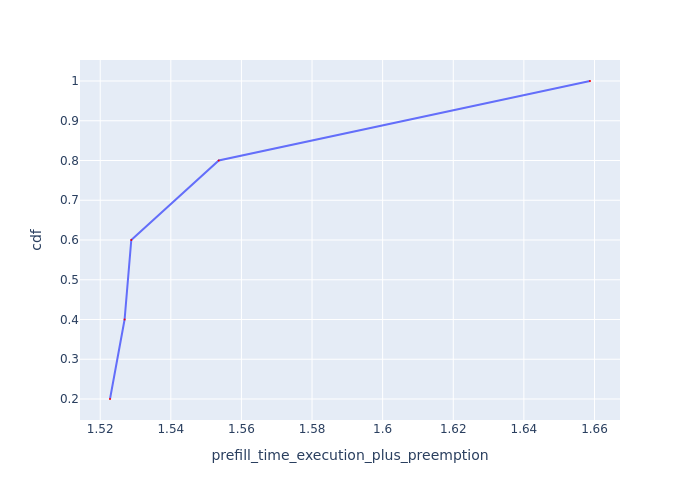

The data file committed next to this chart (first rows):
Request Id, prefill_time_execution_plus_preemption, cdf
0_1, 1.523, 0.2
0_2, 1.527, 0.4
0_4, 1.529, 0.6
0_3, 1.554, 0.8
0_0, 1.659, 1.0
